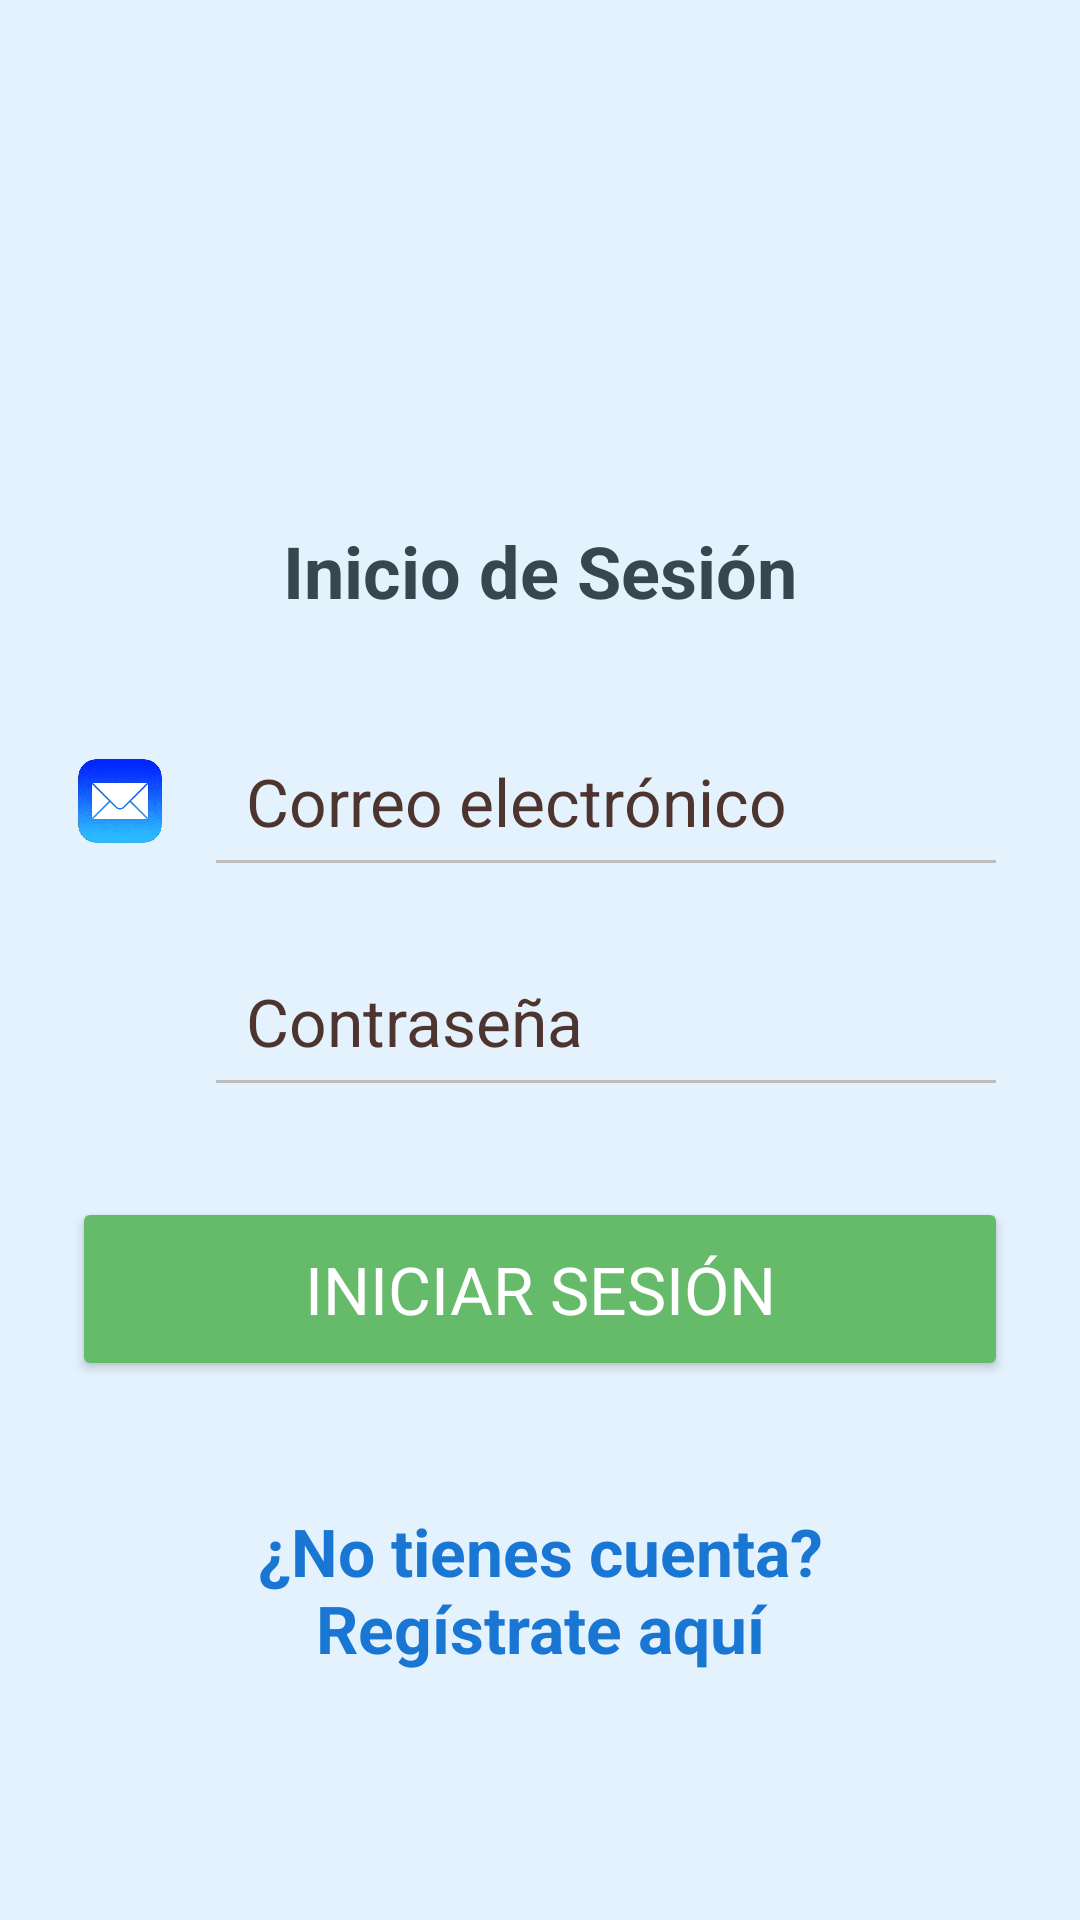

Layout XML and referenced resources for this Android screen:
<!-- AndroidManifest.xml: application theme Theme.ClonacionVoz -->
<!-- res/layout/activity_login.xml -->
<?xml version="1.0" encoding="utf-8"?>
<ScrollView xmlns:android="http://schemas.android.com/apk/res/android"
    android:layout_width="match_parent"
    android:layout_height="match_parent"
    android:background="#E3F2FD"
    android:padding="24dp">

    <LinearLayout
        android:layout_width="match_parent"
        android:layout_height="wrap_content"
        android:orientation="vertical"
        android:gravity="center_horizontal"
        android:paddingBottom="32dp">

        
        <ImageView
            android:layout_width="100dp"
            android:layout_height="100dp"
            android:src="@drawable/ic_user"
            android:layout_marginTop="30dp"
            android:contentDescription="Ícono de usuario" />

        
        <TextView
            android:layout_width="wrap_content"
            android:layout_height="wrap_content"
            android:text="Inicio de Sesión"
            android:textSize="24sp"
            android:textStyle="bold"
            android:textColor="#37474F"
            android:layout_marginTop="20dp"
            android:layout_marginBottom="32dp" />

        
        <LinearLayout
            android:layout_width="match_parent"
            android:layout_height="wrap_content"
            android:orientation="horizontal"
            android:gravity="center_vertical"
            android:layout_marginBottom="16dp">

            <ImageView
                android:layout_width="32dp"
                android:layout_height="32dp"
                android:src="@drawable/ic_email"
                android:contentDescription="Ícono de correo"
                android:layout_marginEnd="12dp" />

            <EditText
                android:id="@+id/etCorreo"
                android:layout_width="0dp"
                android:layout_height="wrap_content"
                android:layout_weight="1"
                android:hint="Correo electrónico"
                android:textColorHint="#4E342E"
                android:textColor="#4E342E"
                android:textSize="22sp"
                android:padding="14dp"
                android:backgroundTint="#BDBDBD"
                android:inputType="textEmailAddress" />
        </LinearLayout>

        
        <LinearLayout
            android:layout_width="match_parent"
            android:layout_height="wrap_content"
            android:orientation="horizontal"
            android:gravity="center_vertical"
            android:layout_marginBottom="30dp">

            <ImageView
                android:layout_width="32dp"
                android:layout_height="32dp"
                android:src="@drawable/ic_lock"
                android:contentDescription="Ícono de contraseña"
                android:layout_marginEnd="12dp" />

            <EditText
                android:id="@+id/etContrasena"
                android:layout_width="0dp"
                android:layout_height="wrap_content"
                android:layout_weight="1"
                android:hint="Contraseña"
                android:textColorHint="#4E342E"
                android:textColor="#4E342E"
                android:textSize="22sp"
                android:padding="14dp"
                android:backgroundTint="#BDBDBD"
                android:inputType="textPassword" />
        </LinearLayout>

        
        <Button
            android:id="@+id/btnIniciarSesion"
            android:layout_width="match_parent"
            android:layout_height="wrap_content"
            android:text="INICIAR SESIÓN"
            android:textSize="22sp"
            android:padding="16dp"
            android:textColor="#FFFFFF"
            android:backgroundTint="#66BB6A"
            android:layout_marginBottom="20dp" />

        
        <TextView
            android:id="@+id/tvError"
            android:layout_width="match_parent"
            android:layout_height="wrap_content"
            android:text=""
            android:textSize="20sp"
            android:textColor="#D32F2F"
            android:visibility="gone"
            android:gravity="center"
            android:layout_marginTop="8dp" />

        
        <TextView
            android:id="@+id/tvIrRegistro"
            android:layout_width="wrap_content"
            android:layout_height="wrap_content"
            android:layout_marginTop="10dp"
            android:clickable="true"
            android:focusable="true"
            android:gravity="center"
            android:minHeight="48dp"
            android:padding="12dp"
            android:text="¿No tienes cuenta? Regístrate aquí"
            android:textColor="#1976D2"
            android:textSize="22sp"
            android:textStyle="bold" />

    </LinearLayout>
</ScrollView>
<!-- resources referenced by this layout -->
<resources>
  <!-- drawable ic_email: png bitmap (drawable, 141886 bytes) -->
  <style name="Theme.ClonacionVoz" parent="Theme.MaterialComponents.DayNight.NoActionBar">
          
          <item name="colorPrimary">#AED581</item>
          <item name="colorPrimaryDark">#9CCC65</item> 
  
          
          <item name="colorAccent">#FFCC80</item>
  
          
          <item name="android:windowBackground">#FFF8E1</item>
  
          
          <item name="android:textColorPrimary">#3E2723</item>
  
          
          <item name="android:fontFamily">sans-serif</item>
      </style>
</resources>
